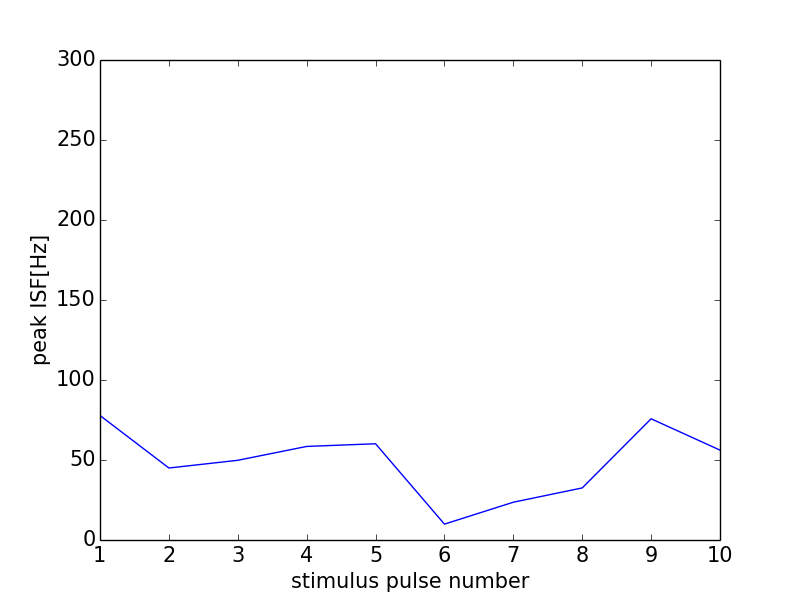

Values plotted in this chart, from the file beside it:
0, 0.0
0, 0
1, 77.82
2, 44.99
3, 49.81
4, 58.48
5, 60.15
6, 9.923
7, 23.61
8, 32.55
9, 75.76
10, 56.18
11, 0
